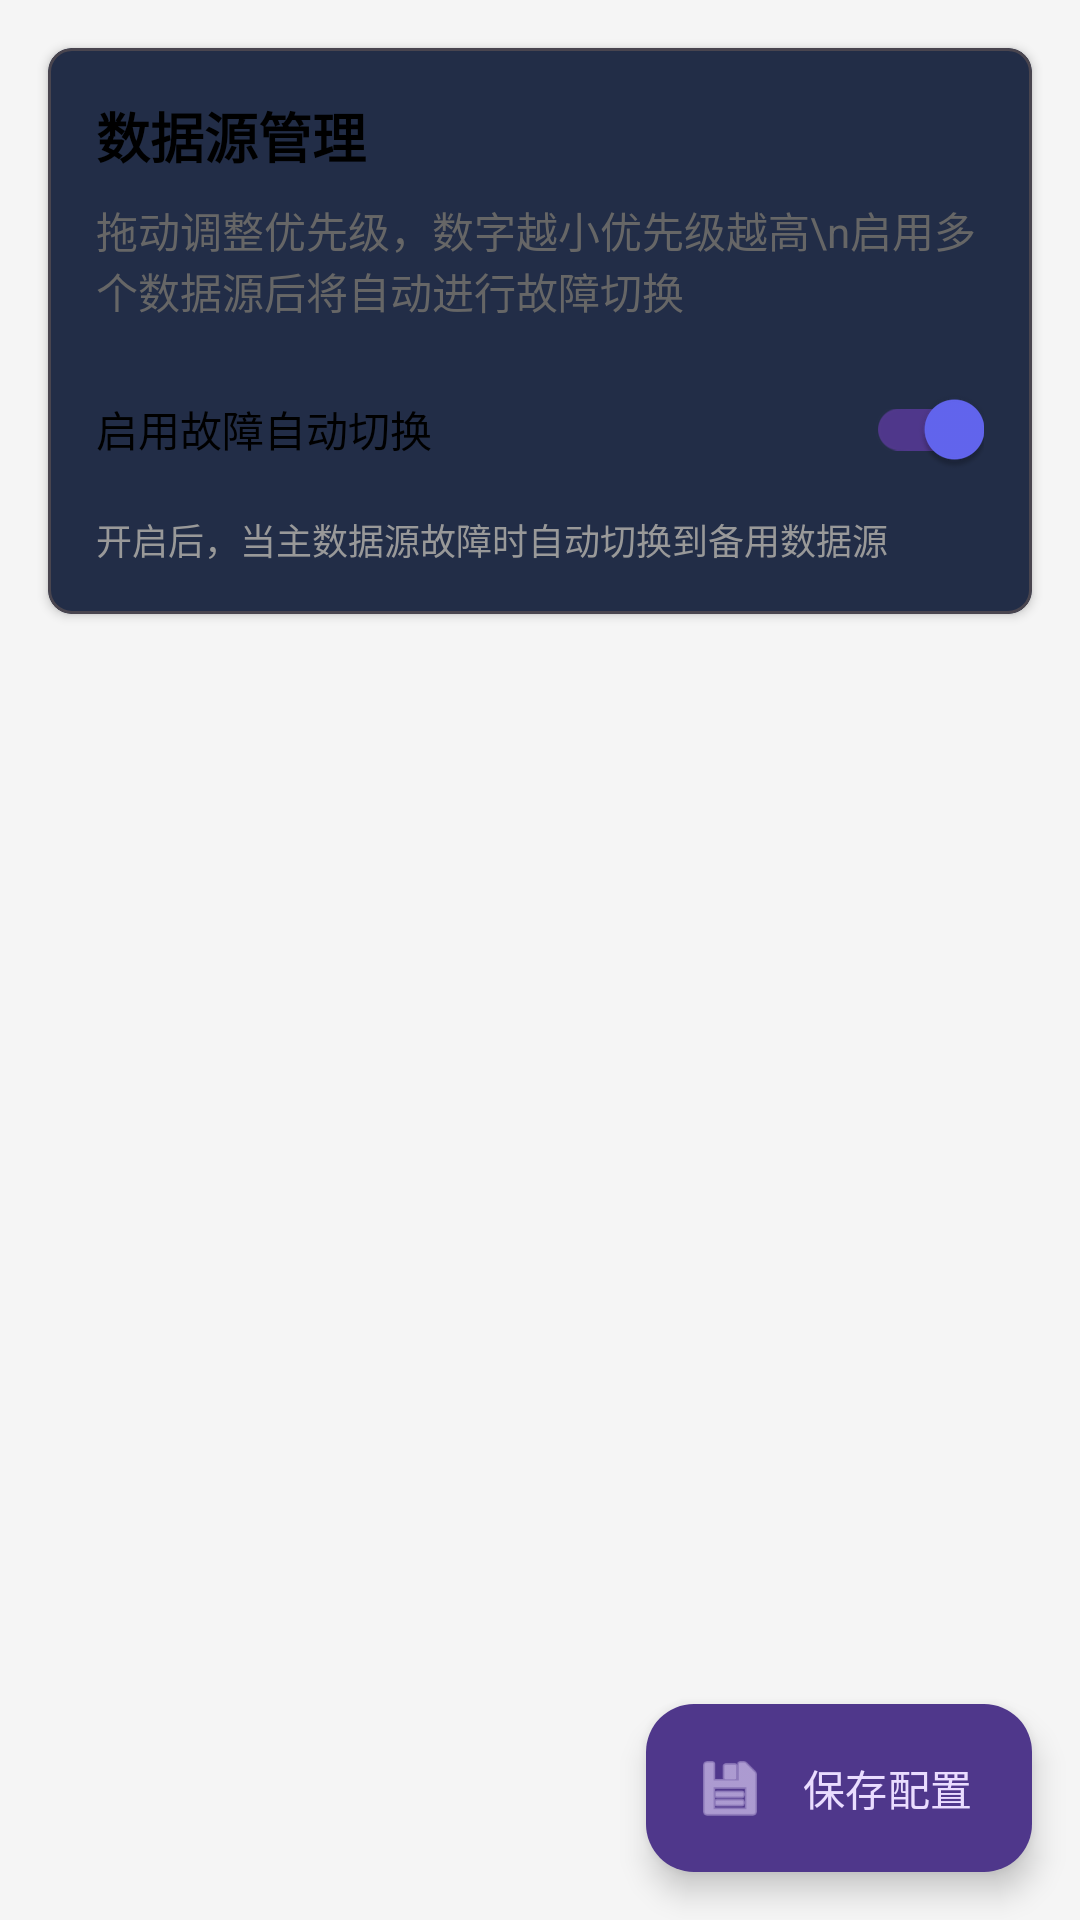

Here is an Android app screen rendered from its layout file. Give the layout XML and the strings, colors and styles it references.
<!-- AndroidManifest.xml: application theme Theme.StockAnalysisApp -->
<!-- res/layout/fragment_data_source_config.xml -->
<?xml version="1.0" encoding="utf-8"?>
<androidx.coordinatorlayout.widget.CoordinatorLayout
    xmlns:android="http://schemas.android.com/apk/res/android"
    xmlns:app="http://schemas.android.com/apk/res-auto"
    android:layout_width="match_parent"
    android:layout_height="match_parent"
    android:background="#F5F5F5">

    <LinearLayout
        android:layout_width="match_parent"
        android:layout_height="match_parent"
        android:orientation="vertical">

        
        <com.google.android.material.card.MaterialCardView
            android:layout_width="match_parent"
            android:layout_height="wrap_content"
            android:layout_margin="16dp"
            app:cardElevation="2dp"
            app:cardCornerRadius="8dp">

            <LinearLayout
                android:layout_width="match_parent"
                android:layout_height="wrap_content"
                android:orientation="vertical"
                android:padding="16dp">

                <TextView
                    android:layout_width="wrap_content"
                    android:layout_height="wrap_content"
                    android:text="数据源管理"
                    android:textSize="18sp"
                    android:textStyle="bold"
                    android:textColor="@android:color/black"/>

                <TextView
                    android:layout_width="wrap_content"
                    android:layout_height="wrap_content"
                    android:text="拖动调整优先级，数字越小优先级越高\n启用多个数据源后将自动进行故障切换"
                    android:textSize="14sp"
                    android:textColor="#666666"
                    android:layout_marginTop="8dp"/>

                
                <LinearLayout
                    android:layout_width="match_parent"
                    android:layout_height="wrap_content"
                    android:orientation="horizontal"
                    android:gravity="center_vertical"
                    android:layout_marginTop="12dp">

                    <TextView
                        android:layout_width="0dp"
                        android:layout_height="wrap_content"
                        android:layout_weight="1"
                        android:text="启用故障自动切换"
                        android:textSize="14sp"
                        android:textColor="@android:color/black"/>

                    <com.google.android.material.switchmaterial.SwitchMaterial
                        android:id="@+id/switchFallback"
                        android:layout_width="wrap_content"
                        android:layout_height="wrap_content"
                        android:checked="true"/>
                </LinearLayout>

                <TextView
                    android:layout_width="wrap_content"
                    android:layout_height="wrap_content"
                    android:text="开启后，当主数据源故障时自动切换到备用数据源"
                    android:textSize="12sp"
                    android:textColor="#999999"
                    android:layout_marginTop="4dp"/>
            </LinearLayout>
        </com.google.android.material.card.MaterialCardView>

        
        <androidx.recyclerview.widget.RecyclerView
            android:id="@+id/recyclerViewDataSources"
            android:layout_width="match_parent"
            android:layout_height="0dp"
            android:layout_weight="1"
            android:clipToPadding="false"
            android:paddingStart="16dp"
            android:paddingEnd="16dp"
            android:paddingBottom="80dp"/>

        
        <TextView
            android:id="@+id/tvEmptyState"
            android:layout_width="wrap_content"
            android:layout_height="wrap_content"
            android:layout_gravity="center"
            android:text="暂无可用数据源"
            android:textSize="16sp"
            android:textColor="#999999"
            android:visibility="gone"/>
    </LinearLayout>

    
    <com.google.android.material.floatingactionbutton.ExtendedFloatingActionButton
        android:id="@+id/fabSave"
        android:layout_width="wrap_content"
        android:layout_height="wrap_content"
        android:layout_gravity="bottom|end"
        android:layout_margin="16dp"
        android:text="保存配置"
        app:icon="@android:drawable/ic_menu_save"/>
</androidx.coordinatorlayout.widget.CoordinatorLayout>
<!-- resources referenced by this layout -->
<resources>
  <color name="primary">#6366F1</color>
  <color name="primary_dark">#4F46E5</color>
  <color name="text_on_primary">#FFFFFF</color>
  <color name="accent">#06B6D4</color>
  <color name="text_on_accent">#FFFFFF</color>
  <color name="background">#0F172A</color>
  <color name="surface">#1E293B</color>
  <color name="surface_variant">#334155</color>
  <color name="error">#EF4444</color>
  <color name="background_dark">#020617</color>
  <style name="TextAppearance.App.HeadlineLarge" parent="TextAppearance.Material3.HeadlineLarge">
          <item name="fontFamily">sans-serif-light</item>
          <item name="android:fontFamily">sans-serif-light</item>
          <item name="android:textColor">@color/text_primary</item>
          <item name="android:letterSpacing">0.02</item>
      </style>
  <style name="TextAppearance.App.HeadlineMedium" parent="TextAppearance.Material3.HeadlineMedium">
          <item name="fontFamily">sans-serif</item>
          <item name="android:fontFamily">sans-serif</item>
          <item name="android:textColor">@color/text_primary</item>
          <item name="android:letterSpacing">0.01</item>
      </style>
  <style name="TextAppearance.App.TitleLarge" parent="TextAppearance.Material3.TitleLarge">
          <item name="fontFamily">sans-serif-medium</item>
          <item name="android:fontFamily">sans-serif-medium</item>
          <item name="android:textColor">@color/text_primary</item>
      </style>
  <style name="TextAppearance.App.TitleMedium" parent="TextAppearance.Material3.TitleMedium">
          <item name="fontFamily">sans-serif-medium</item>
          <item name="android:fontFamily">sans-serif-medium</item>
          <item name="android:textColor">@color/text_primary</item>
      </style>
  <style name="TextAppearance.App.BodyLarge" parent="TextAppearance.Material3.BodyLarge">
          <item name="fontFamily">sans-serif</item>
          <item name="android:fontFamily">sans-serif</item>
          <item name="android:textColor">@color/text_secondary</item>
      </style>
  <style name="TextAppearance.App.BodyMedium" parent="TextAppearance.Material3.BodyMedium">
          <item name="fontFamily">sans-serif</item>
          <item name="android:fontFamily">sans-serif</item>
          <item name="android:textColor">@color/text_secondary</item>
      </style>
  <style name="TextAppearance.App.LabelLarge" parent="TextAppearance.Material3.LabelLarge">
          <item name="fontFamily">sans-serif-medium</item>
          <item name="android:fontFamily">sans-serif-medium</item>
          <item name="android:textColor">@color/text_tertiary</item>
      </style>
  <style name="ShapeAppearance.App.SmallComponent" parent="ShapeAppearance.Material3.SmallComponent">
          <item name="cornerFamily">rounded</item>
          <item name="cornerSize">8dp</item>
      </style>
  <style name="ShapeAppearance.App.MediumComponent" parent="ShapeAppearance.Material3.MediumComponent">
          <item name="cornerFamily">rounded</item>
          <item name="cornerSize">16dp</item>
      </style>
  <style name="ShapeAppearance.App.LargeComponent" parent="ShapeAppearance.Material3.LargeComponent">
          <item name="cornerFamily">rounded</item>
          <item name="cornerSize">24dp</item>
      </style>
  <color name="ripple">#33FFFFFF</color>
  <color name="text_primary">#F1F5F9</color>
  <color name="text_secondary">#94A3B8</color>
  <color name="text_tertiary">#64748B</color>
</resources>
